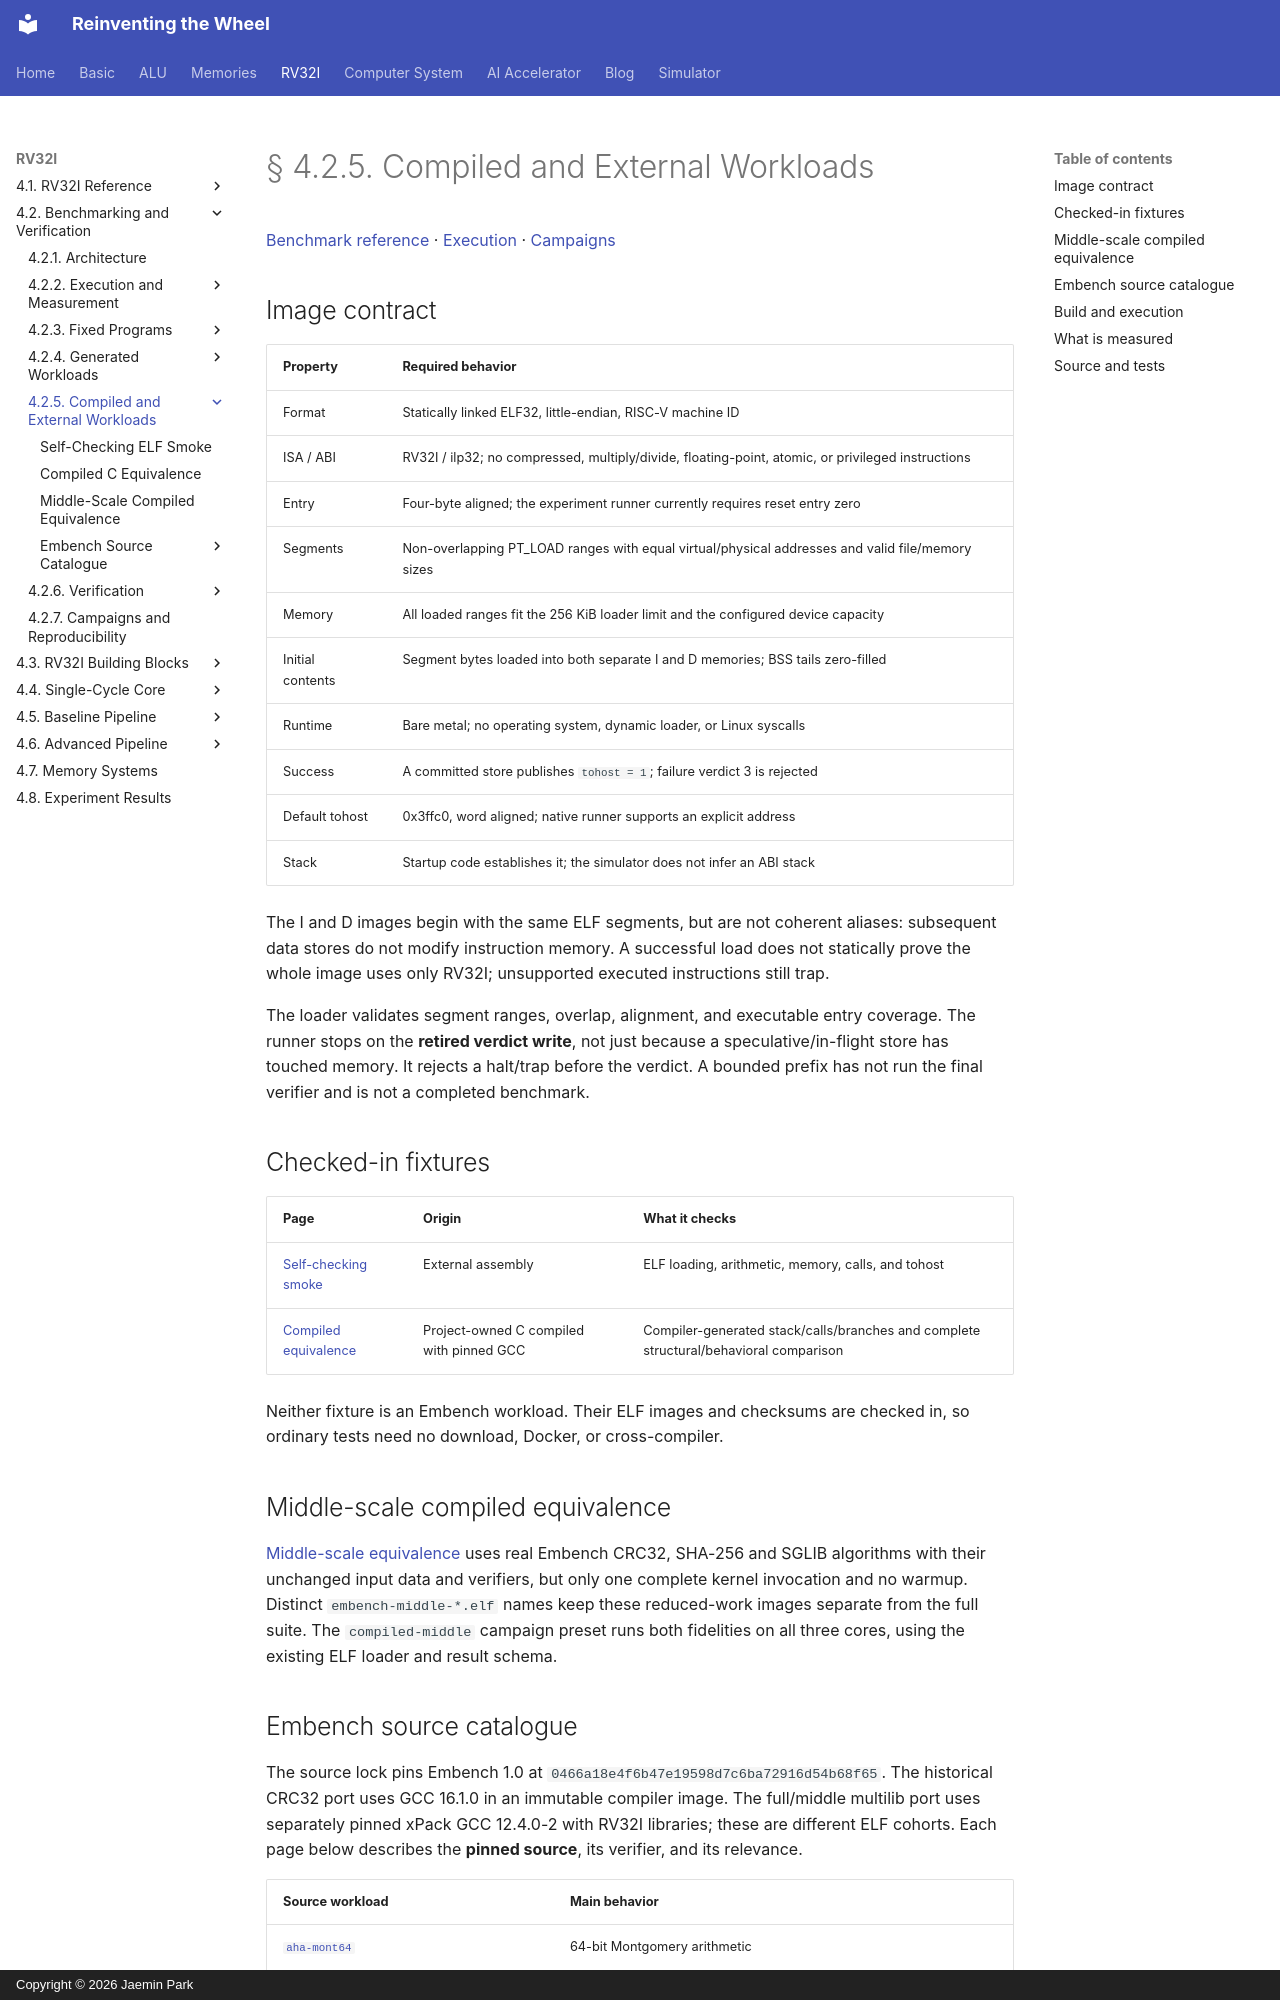

repository: arnold518/reinventing-the-wheel · page: rv32i/4.2/compiled/index.html · generator: mkdocs · copyright: Copyright © 2026 Jaemin Park

# § 4.2.5. Compiled and External Workloads

[Benchmark reference](../index.md) · [Execution](../execution.md) · [Campaigns](../campaigns.md)

## Image contract

| Property | Required behavior |
| --- | --- |
| Format | Statically linked ELF32, little-endian, RISC-V machine ID |
| ISA / ABI | RV32I / ilp32; no compressed, multiply/divide, floating-point, atomic, or privileged instructions |
| Entry | Four-byte aligned; the experiment runner currently requires reset entry zero |
| Segments | Non-overlapping PT_LOAD ranges with equal virtual/physical addresses and valid file/memory sizes |
| Memory | All loaded ranges fit the 256 KiB loader limit and the configured device capacity |
| Initial contents | Segment bytes loaded into both separate I and D memories; BSS tails zero-filled |
| Runtime | Bare metal; no operating system, dynamic loader, or Linux syscalls |
| Success | A committed store publishes `tohost = 1`; failure verdict 3 is rejected |
| Default tohost | 0x3ffc0, word aligned; native runner supports an explicit address |
| Stack | Startup code establishes it; the simulator does not infer an ABI stack |

The I and D images begin with the same ELF segments, but are not coherent aliases: subsequent data stores do not modify instruction memory. A successful load does not statically prove the whole image uses only RV32I; unsupported executed instructions still trap.

The loader validates segment ranges, overlap, alignment, and executable entry coverage. The runner stops on the **retired verdict write**, not just because a speculative/in-flight store has touched memory. It rejects a halt/trap before the verdict. A bounded prefix has not run the final verifier and is not a completed benchmark.

## Checked-in fixtures

| Page | Origin | What it checks |
| --- | --- | --- |
| [Self-checking smoke](smoke.md) | External assembly | ELF loading, arithmetic, memory, calls, and tohost |
| [Compiled equivalence](compiled-equivalence.md) | Project-owned C compiled with pinned GCC | Compiler-generated stack/calls/branches and complete structural/behavioral comparison |

Neither fixture is an Embench workload. Their ELF images and checksums are checked in, so ordinary tests need no download, Docker, or cross-compiler.

## Middle-scale compiled equivalence

[Middle-scale equivalence](middle-equivalence.md) uses real Embench CRC32, SHA-256 and SGLIB algorithms with their unchanged input data and verifiers, but only one complete kernel invocation and no warmup. Distinct `embench-middle-*.elf` names keep these reduced-work images separate from the full suite. The `compiled-middle` campaign preset runs both fidelities on all three cores, using the existing ELF loader and result schema.
